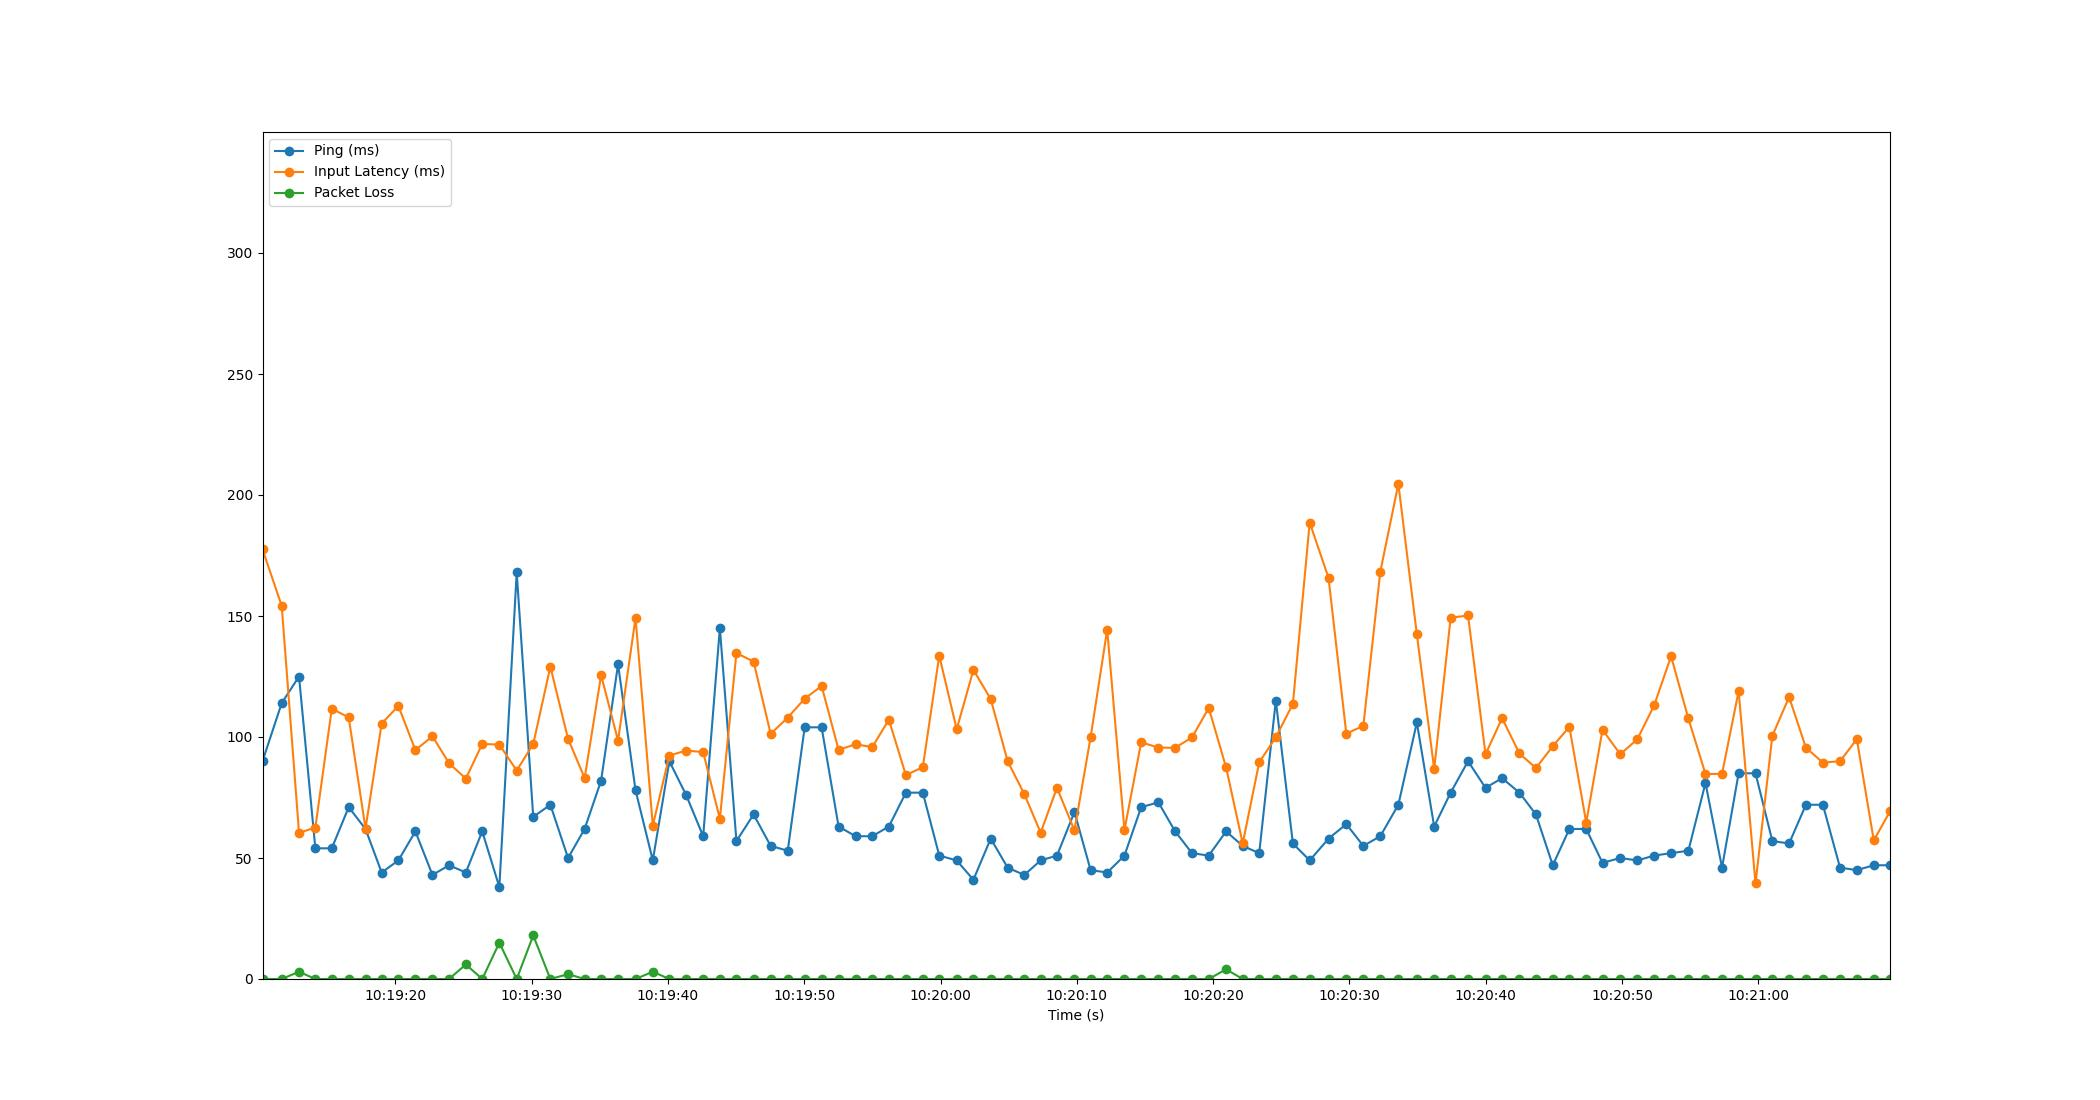

Data behind this chart, as committed beside it:
Time, Timestamp, Ping, Packet Loss, Input Latency
2.1457672119140625e-06, 2023-07-11 10:19:10.251419, 90, 0, 177.6
1.409, 2023-07-11 10:19:11.660486, 114, 0, 154.2
2.68, 2023-07-11 10:19:12.931053, 125, 3, 60.41
3.877, 2023-07-11 10:19:14.128651, 54, 0, 62.56
5.084, 2023-07-11 10:19:15.335069, 54, 0, 111.7
6.325, 2023-07-11 10:19:16.576856, 71, 0, 108.1
7.558, 2023-07-11 10:19:17.809467, 62, 0, 62.13
8.743, 2023-07-11 10:19:18.993970, 44, 0, 105.6
9.97, 2023-07-11 10:19:20.221624, 49, 0, 112.8
11.22, 2023-07-11 10:19:21.469157, 61, 0, 94.58
12.47, 2023-07-11 10:19:22.721962, 43, 0, 100.3
13.69, 2023-07-11 10:19:23.940438, 47, 0, 89.15
14.92, 2023-07-11 10:19:25.171055, 44, 6, 82.8
16.12, 2023-07-11 10:19:26.374087, 61, 0, 97.14
17.38, 2023-07-11 10:19:27.629487, 38, 15, 96.86
18.65, 2023-07-11 10:19:28.903013, 168, 0, 86.14
19.86, 2023-07-11 10:19:30.116082, 67, 18, 97.09
21.12, 2023-07-11 10:19:31.372136, 72, 0, 129
22.42, 2023-07-11 10:19:32.671047, 50, 2, 99.24
23.64, 2023-07-11 10:19:33.887081, 62, 0, 83.04
24.84, 2023-07-11 10:19:35.096159, 82, 0, 125.5
26.09, 2023-07-11 10:19:36.339033, 130, 0, 98.53
27.37, 2023-07-11 10:19:37.622147, 78, 0, 149.3
28.64, 2023-07-11 10:19:38.889617, 49, 3, 63.39
29.85, 2023-07-11 10:19:40.102990, 90, 0, 92.3
31.09, 2023-07-11 10:19:41.336867, 76, 0, 94.42
32.33, 2023-07-11 10:19:42.584934, 59, 0, 93.76
33.56, 2023-07-11 10:19:43.808829, 145, 0, 66.18
34.77, 2023-07-11 10:19:45.024641, 57, 0, 134.7
36.03, 2023-07-11 10:19:46.283063, 68, 0, 131.2
37.28, 2023-07-11 10:19:47.536067, 55, 0, 101.3
38.54, 2023-07-11 10:19:48.789689, 53, 0, 108
39.78, 2023-07-11 10:19:50.032353, 104, 0, 115.8
41.02, 2023-07-11 10:19:51.275051, 104, 0, 121.1
42.27, 2023-07-11 10:19:52.520825, 63, 0, 94.7
43.52, 2023-07-11 10:19:53.769187, 59, 0, 97.01
44.74, 2023-07-11 10:19:54.989404, 59, 0, 95.82
45.96, 2023-07-11 10:19:56.210052, 63, 0, 107.2
47.21, 2023-07-11 10:19:57.456882, 77, 0, 84.23
48.45, 2023-07-11 10:19:58.700888, 77, 0, 87.56
49.66, 2023-07-11 10:19:59.907090, 51, 0, 133.6
50.93, 2023-07-11 10:20:01.185969, 49, 0, 103.2
52.16, 2023-07-11 10:20:02.412413, 41, 0, 127.8
53.43, 2023-07-11 10:20:03.681408, 58, 0, 115.7
54.68, 2023-07-11 10:20:04.928888, 46, 0, 89.93
55.89, 2023-07-11 10:20:06.146408, 43, 0, 76.44
57.1, 2023-07-11 10:20:07.347035, 49, 0, 60.47
58.29, 2023-07-11 10:20:08.543031, 51, 0, 79.01
59.58, 2023-07-11 10:20:09.828038, 69, 0, 61.42
60.76, 2023-07-11 10:20:11.010805, 45, 0, 99.87
61.98, 2023-07-11 10:20:12.228828, 44, 0, 144.4
63.24, 2023-07-11 10:20:13.494813, 51, 0, 61.52
64.47, 2023-07-11 10:20:14.722746, 71, 0, 97.81
65.73, 2023-07-11 10:20:15.982719, 73, 0, 95.63
66.96, 2023-07-11 10:20:17.215072, 61, 0, 95.54
68.2, 2023-07-11 10:20:18.453209, 52, 0, 99.84
69.43, 2023-07-11 10:20:19.681225, 51, 0, 112
70.7, 2023-07-11 10:20:20.953734, 61, 4, 87.42
71.92, 2023-07-11 10:20:22.172325, 55, 0, 56
73.13, 2023-07-11 10:20:23.381608, 52, 0, 89.51
... 37 more rows
